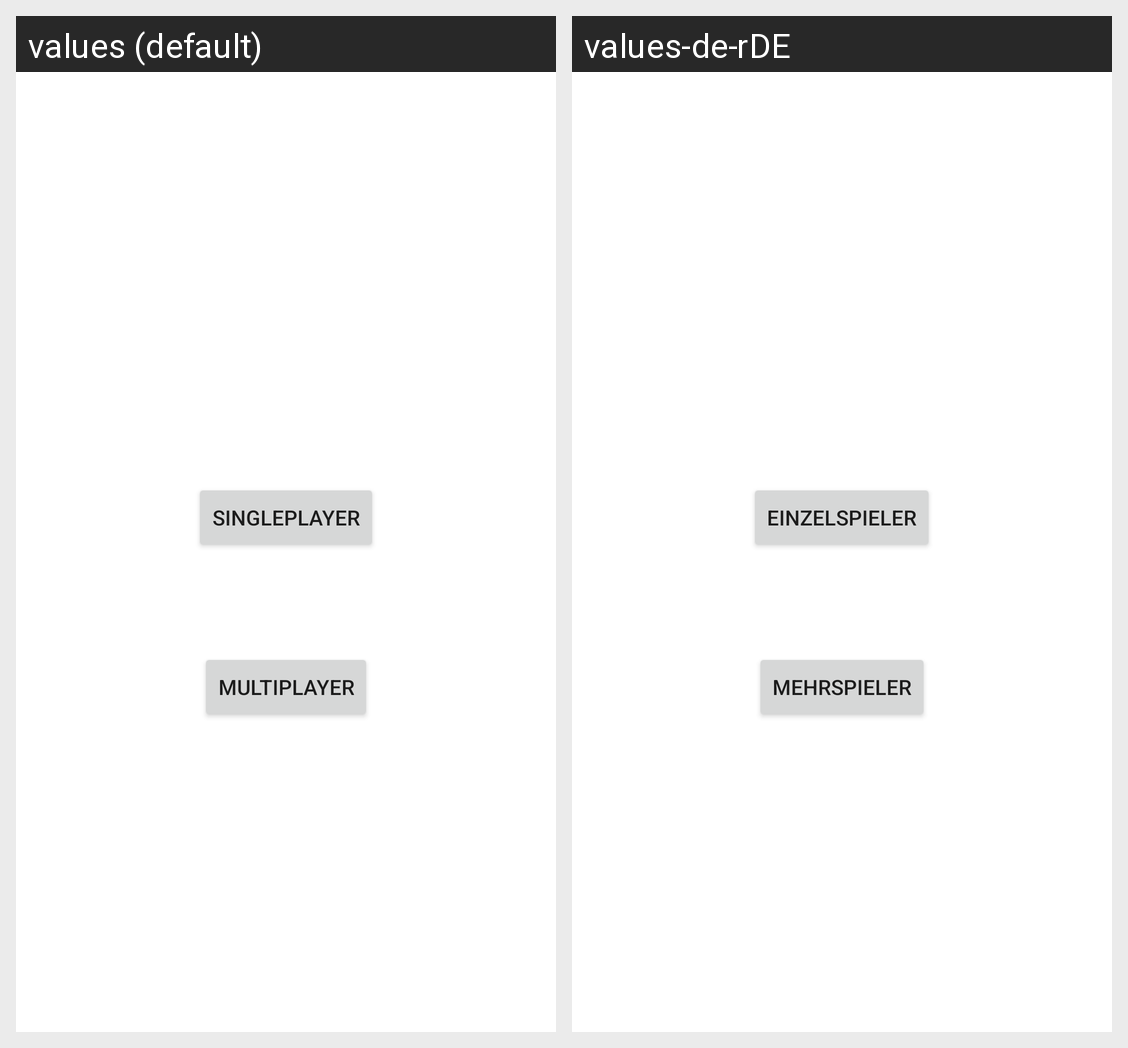

The Android screen above is rendered under two locales of the same app. Produce the string resources it draws, with the default and per-locale values.
Android screen res/layout/tictactoe_start_screen.xml rendered under 2 locales, left to right: values (default), values-de-rDE. Device: Nexus 5 (rendered at 1080×1920; each locale shown at half size, 540×960, under a caption strip naming it); theme Theme.TicTacToe.
Strings drawn on this screen, with the default value and each locale's value (text and hints the layout hard-codes, and strings that could not be matched under every locale, appear in the picture but are not listed):

tictactoe_singleplayer
  values: Singleplayer
  values-de-rDE: Einzelspieler

tictactoe_multiplayer
  values: Multiplayer
  values-de-rDE: Mehrspieler
